11-way image classification set "grape_data" from GitHub (zs1314/Smart-grape-platform); label vocabulary: Auxerrois grape, Cabernet Franc grape, Cabernet Sauvignon grape, Chardonnay grape, Merlot grape, Muller Thurgau grape, Pinot Noir grape, Riesling grape, Sauvignon Blanc grape, Syrah grape, Tempranillo grape.

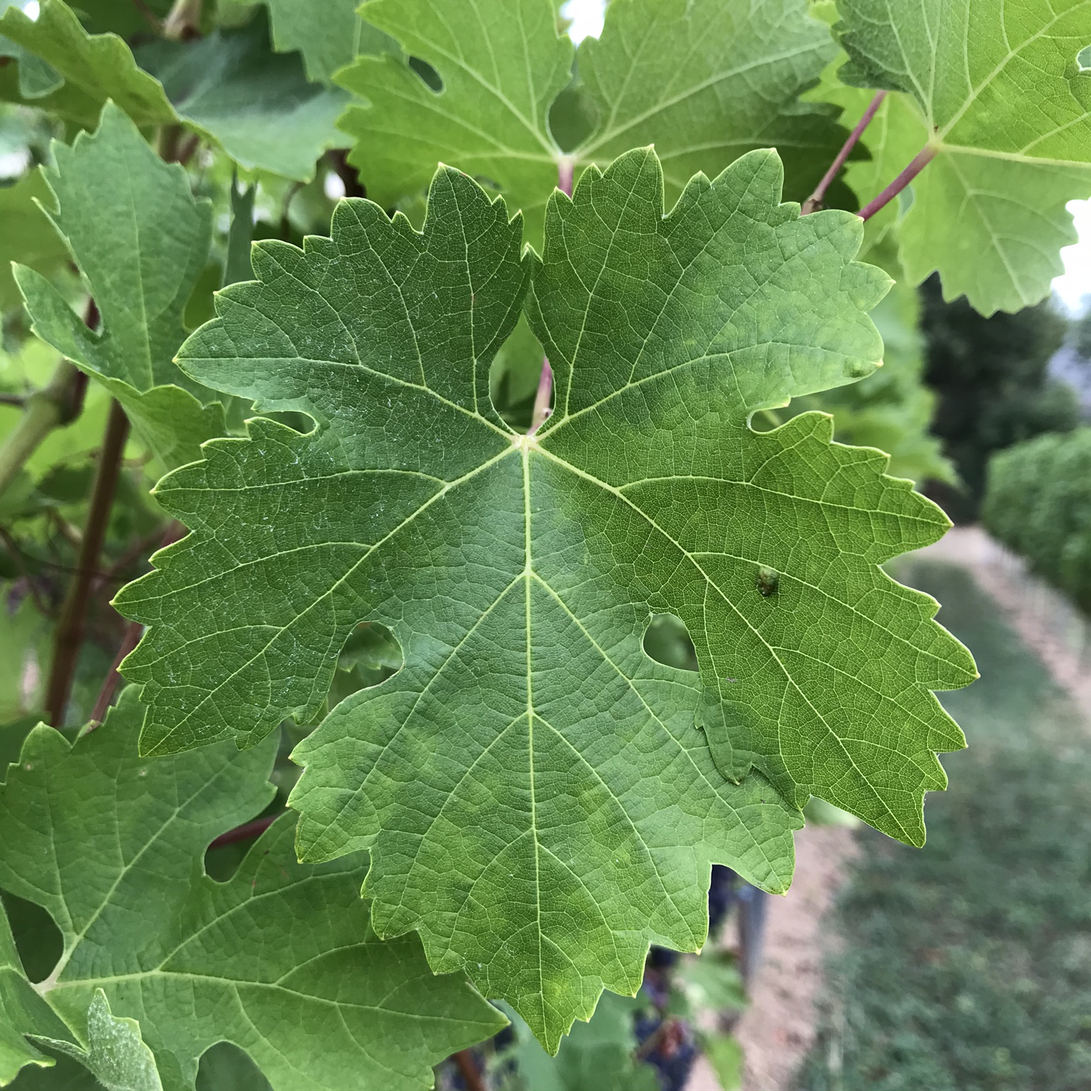
Label: Cabernet Sauvignon grape

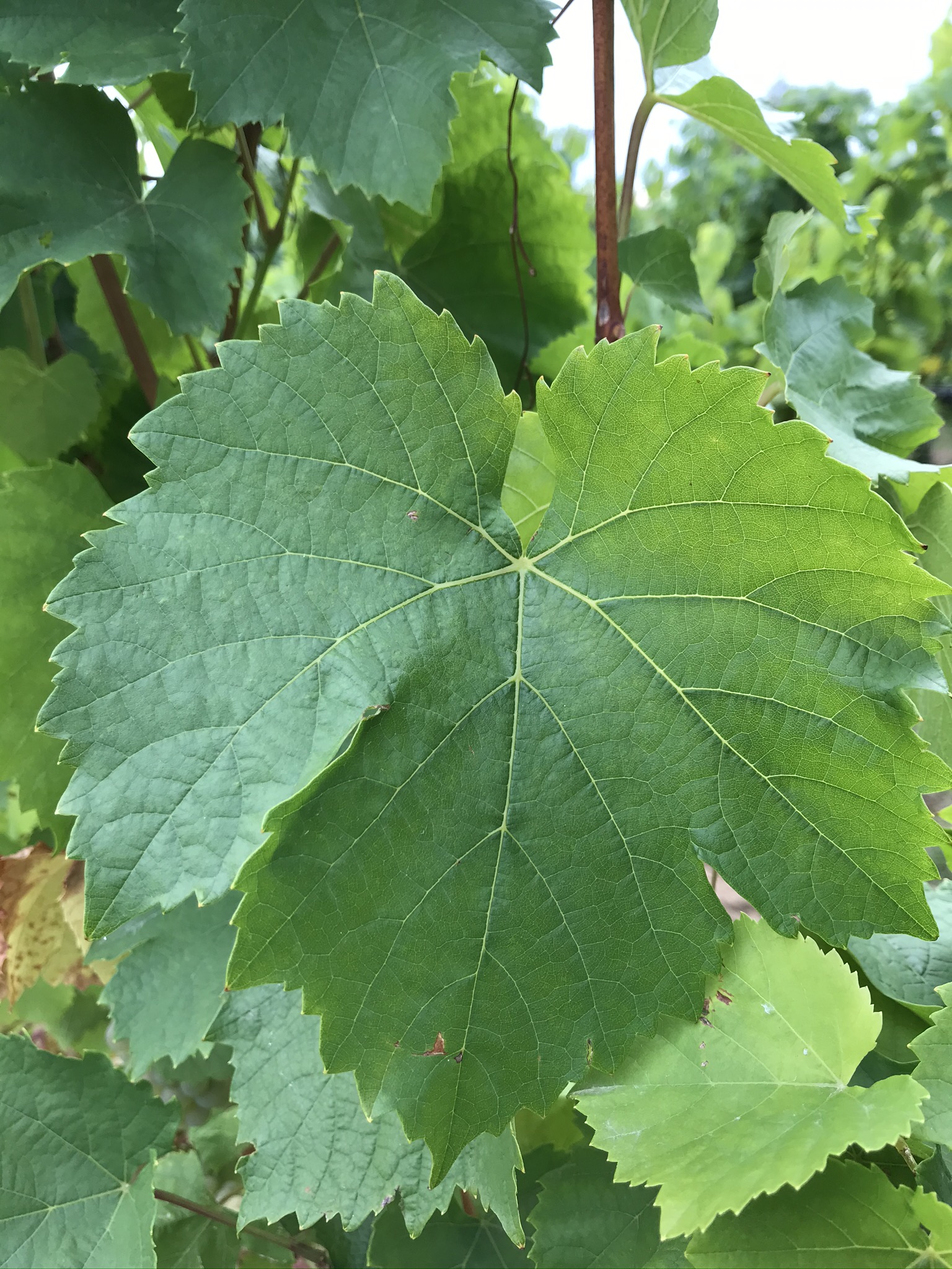
Label: Auxerrois grape

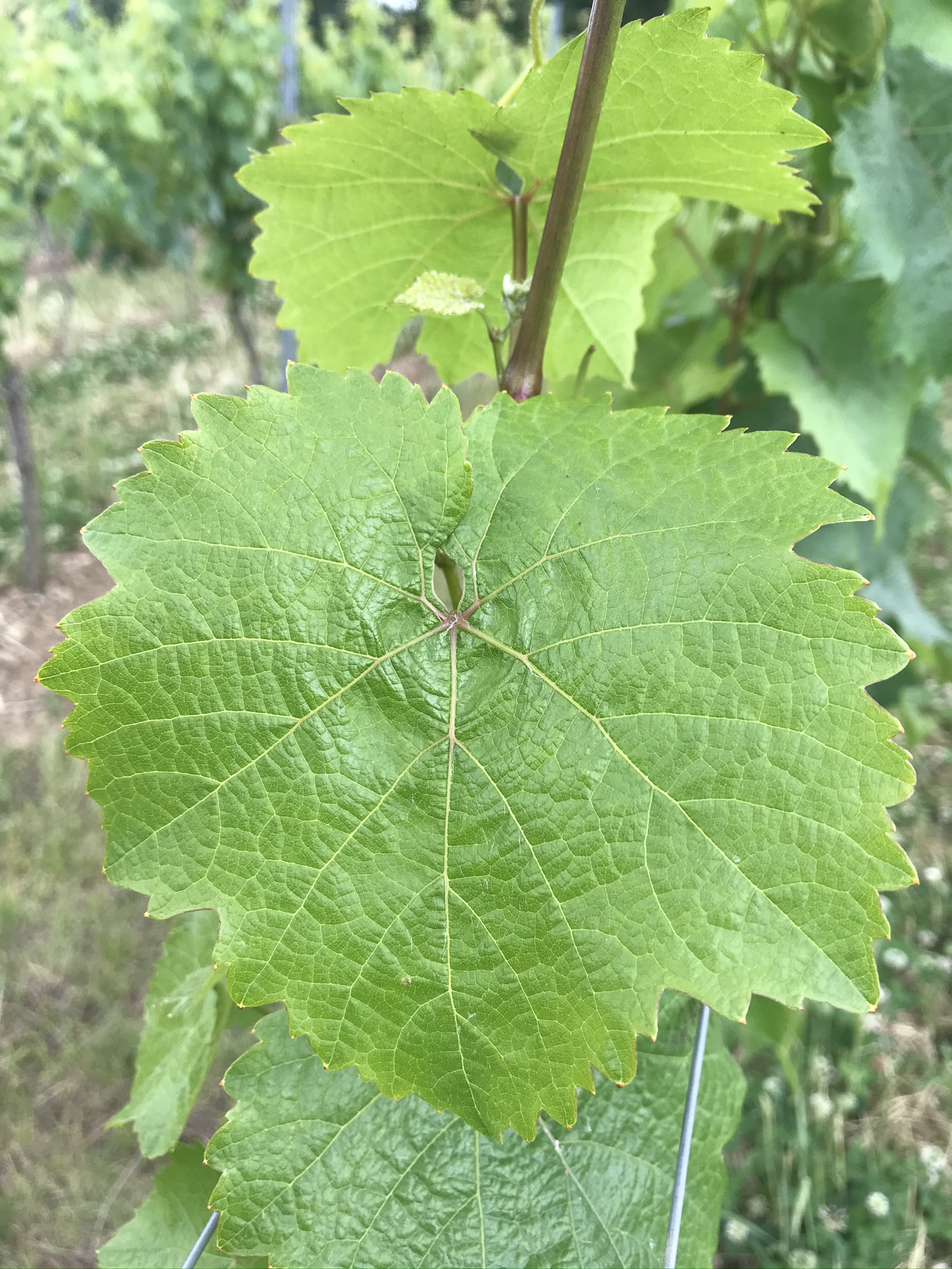
Label: Riesling grape

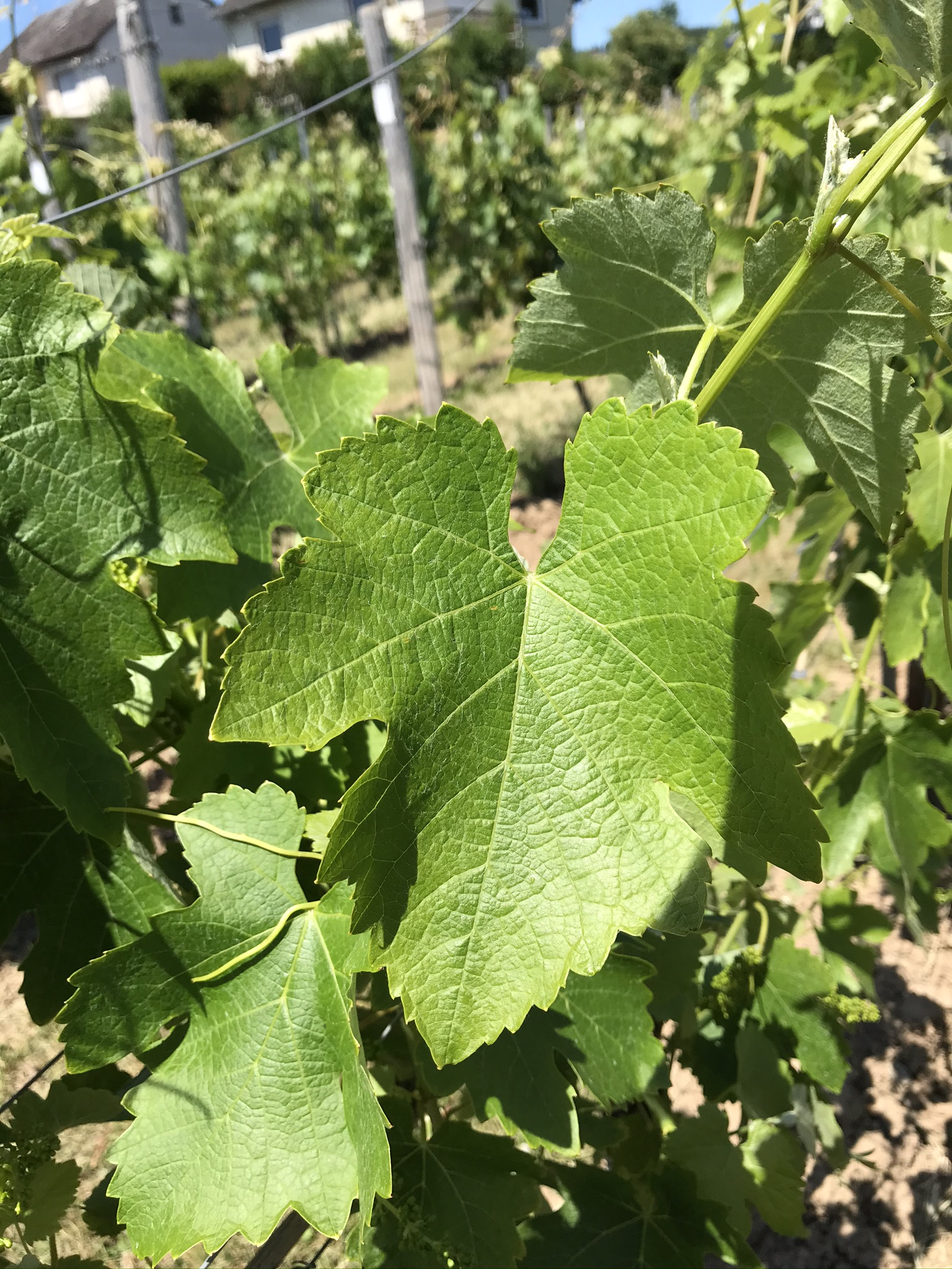
Label: Syrah grape

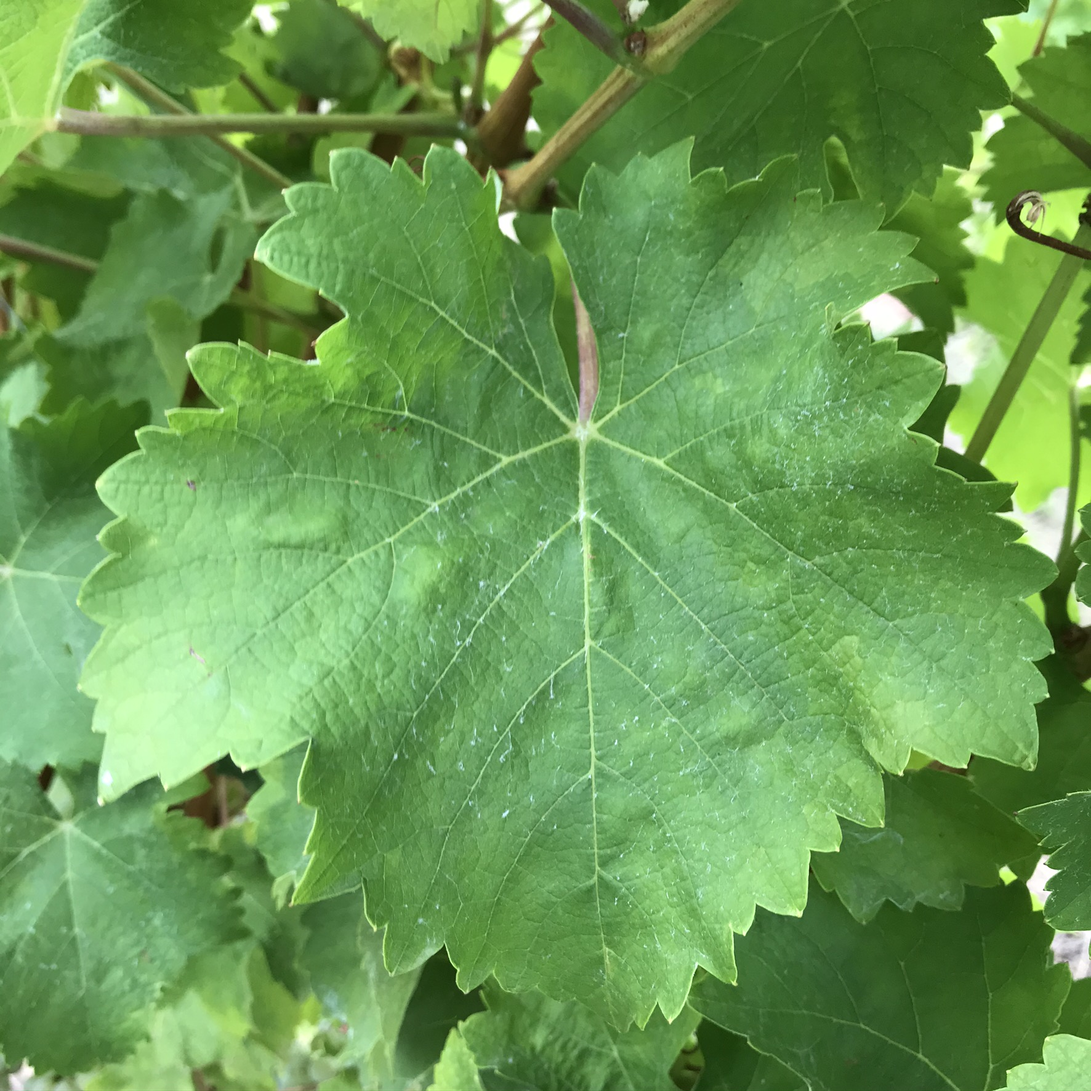
Label: Sauvignon Blanc grape

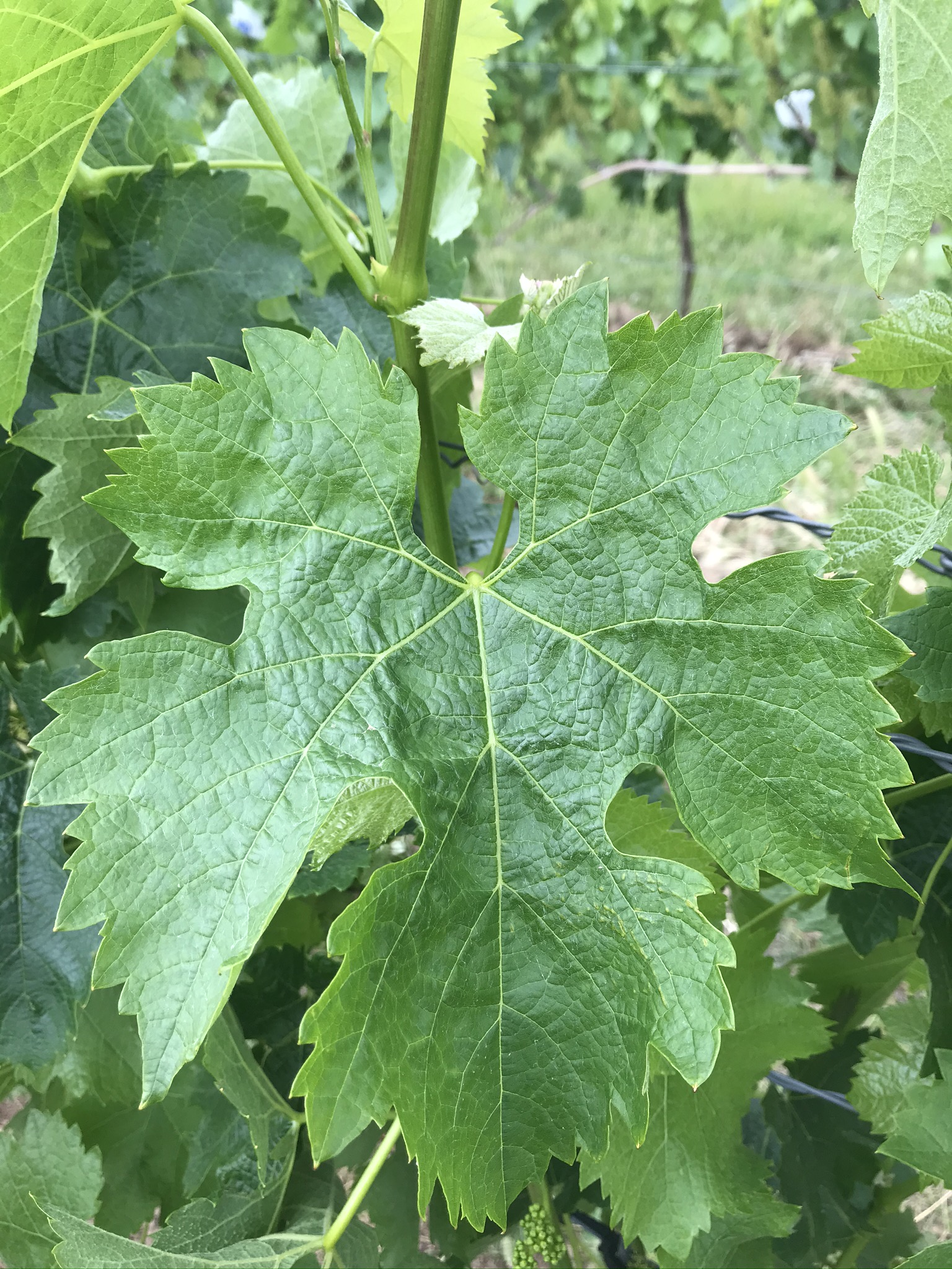
Label: Merlot grape
